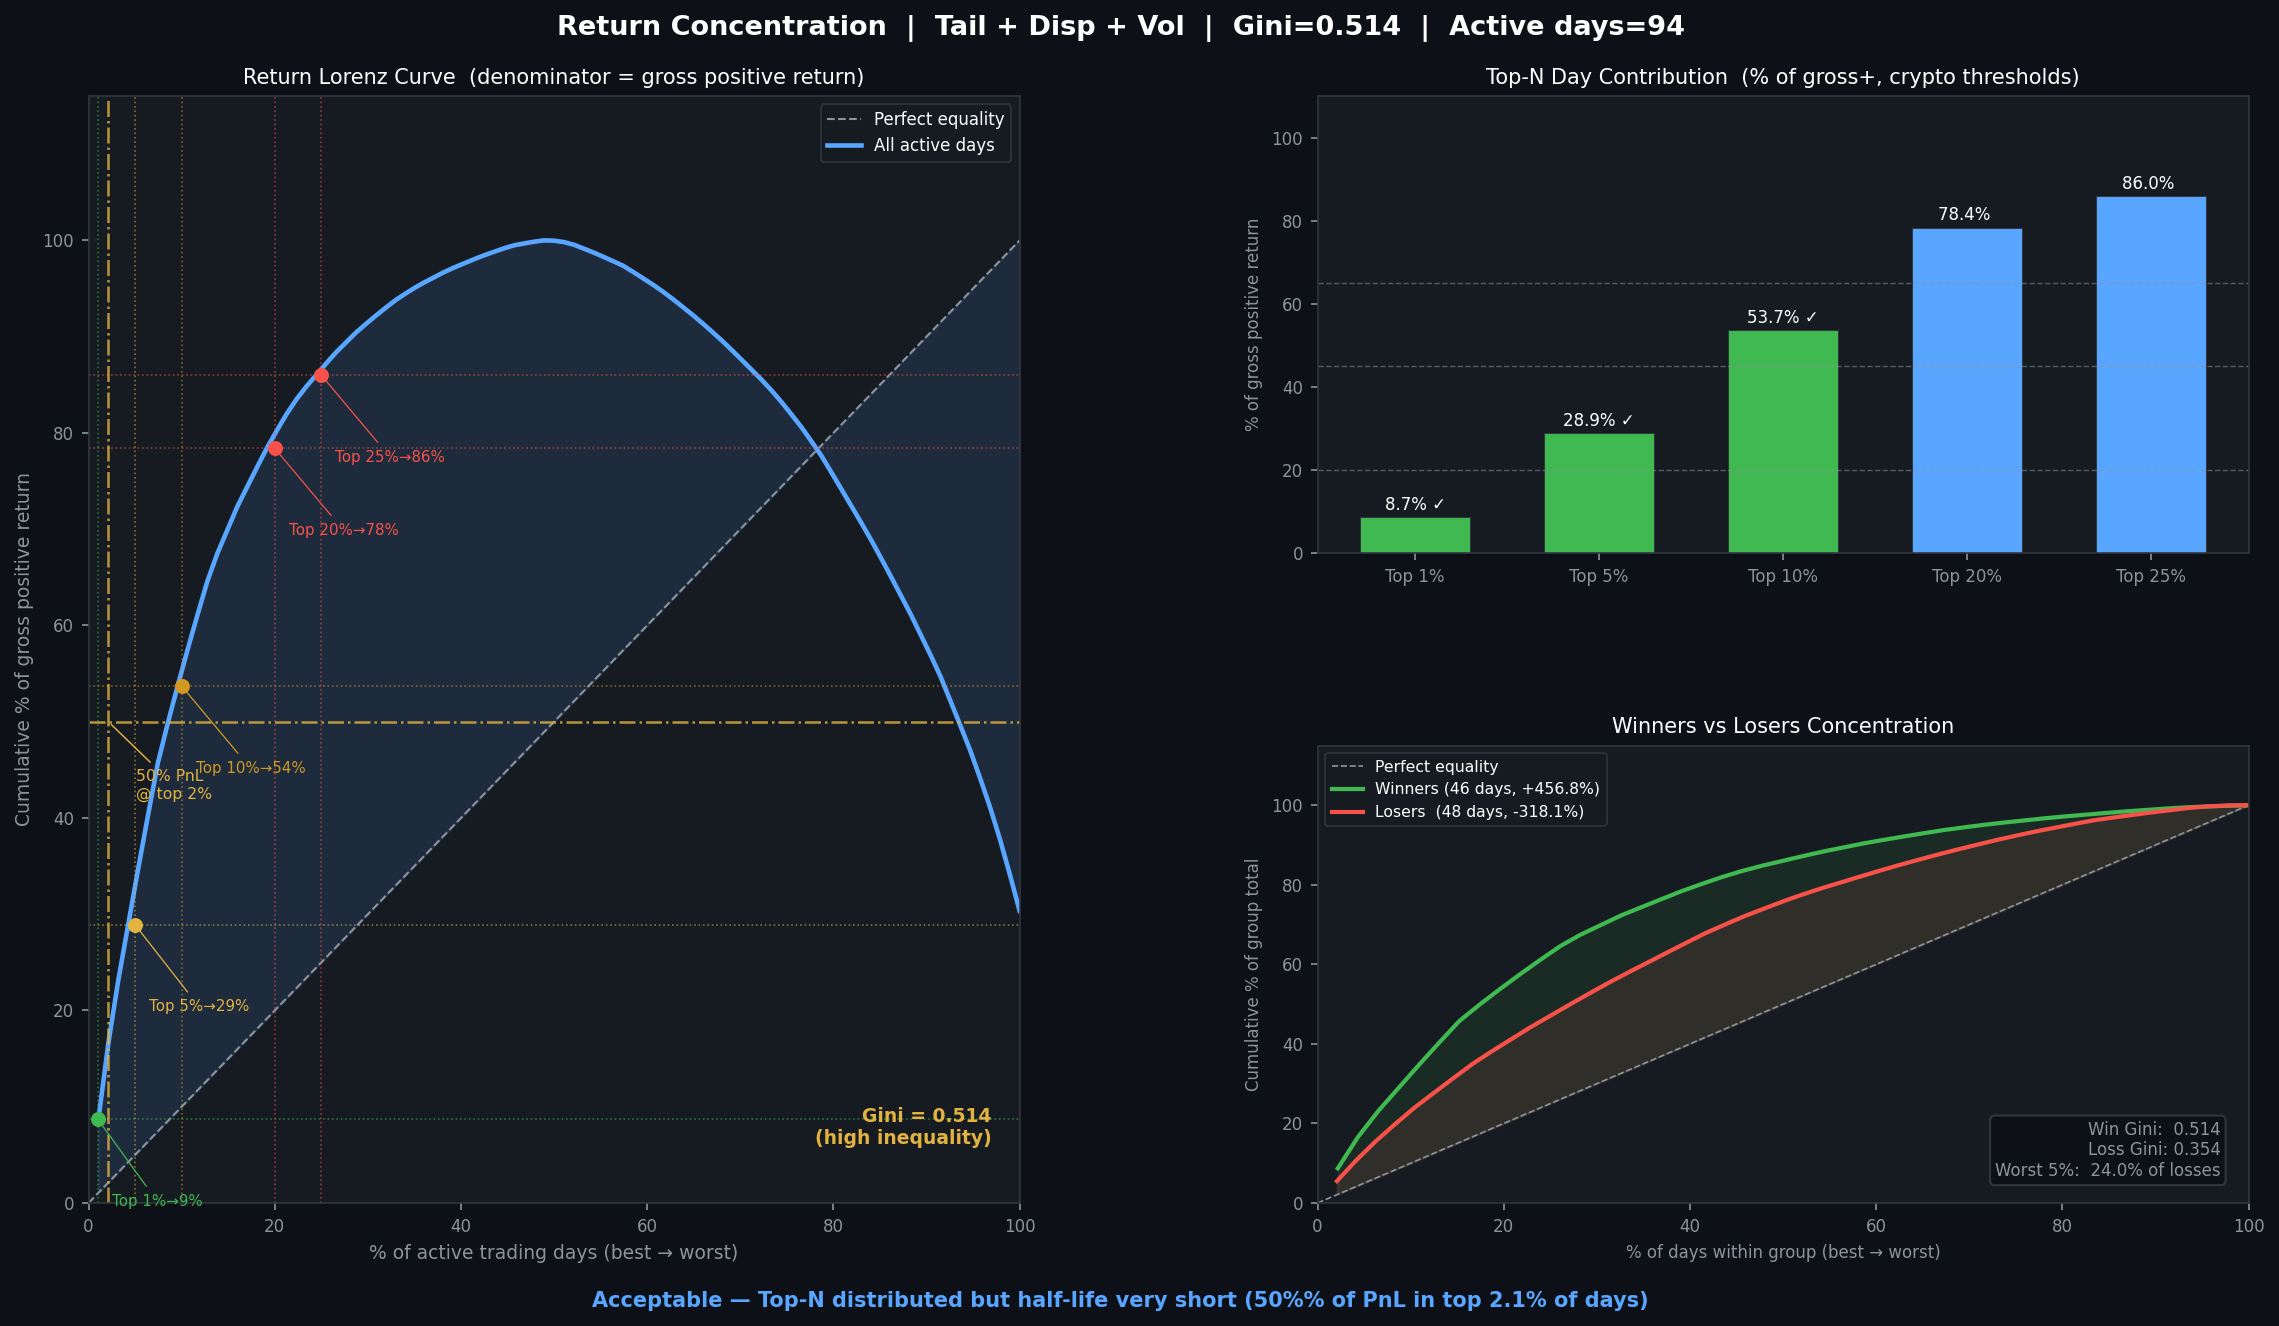

Values plotted in this chart, from the file beside it:
Top N%, N days, Return sum, % of gross +, Threshold, Flag
1, 1, 0.3978, 8.7, 20.0, ✓
5, 4, 1.32, 28.9, 45.0, ✓
10, 9, 2.454, 53.7, 65.0, ✓
20, 18, 3.582, 78.4, , 
25, 23, 3.93, 86.0, , 
